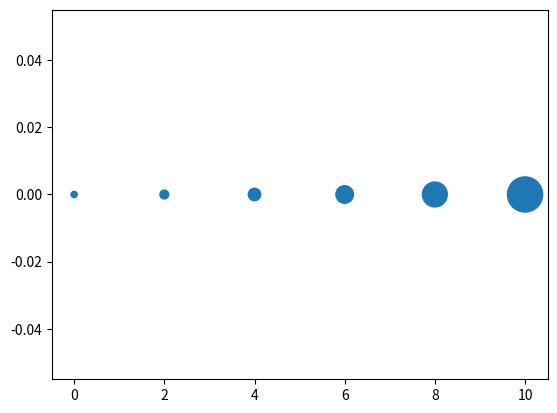

Recreate this plot in Python.
import matplotlib.pyplot as plt
import numpy as np

figure = plt.figure()
ax = figure.add_subplot(1, 1, 1)

x = [0, 2, 4, 6, 8, 10];
y = np.zeros(len(x));
s = [20 * 2 ** n for n in range(len(x))];
print(x)
print(y)
print(s)
ax.scatter(x, y, s=s);
plt.show()
